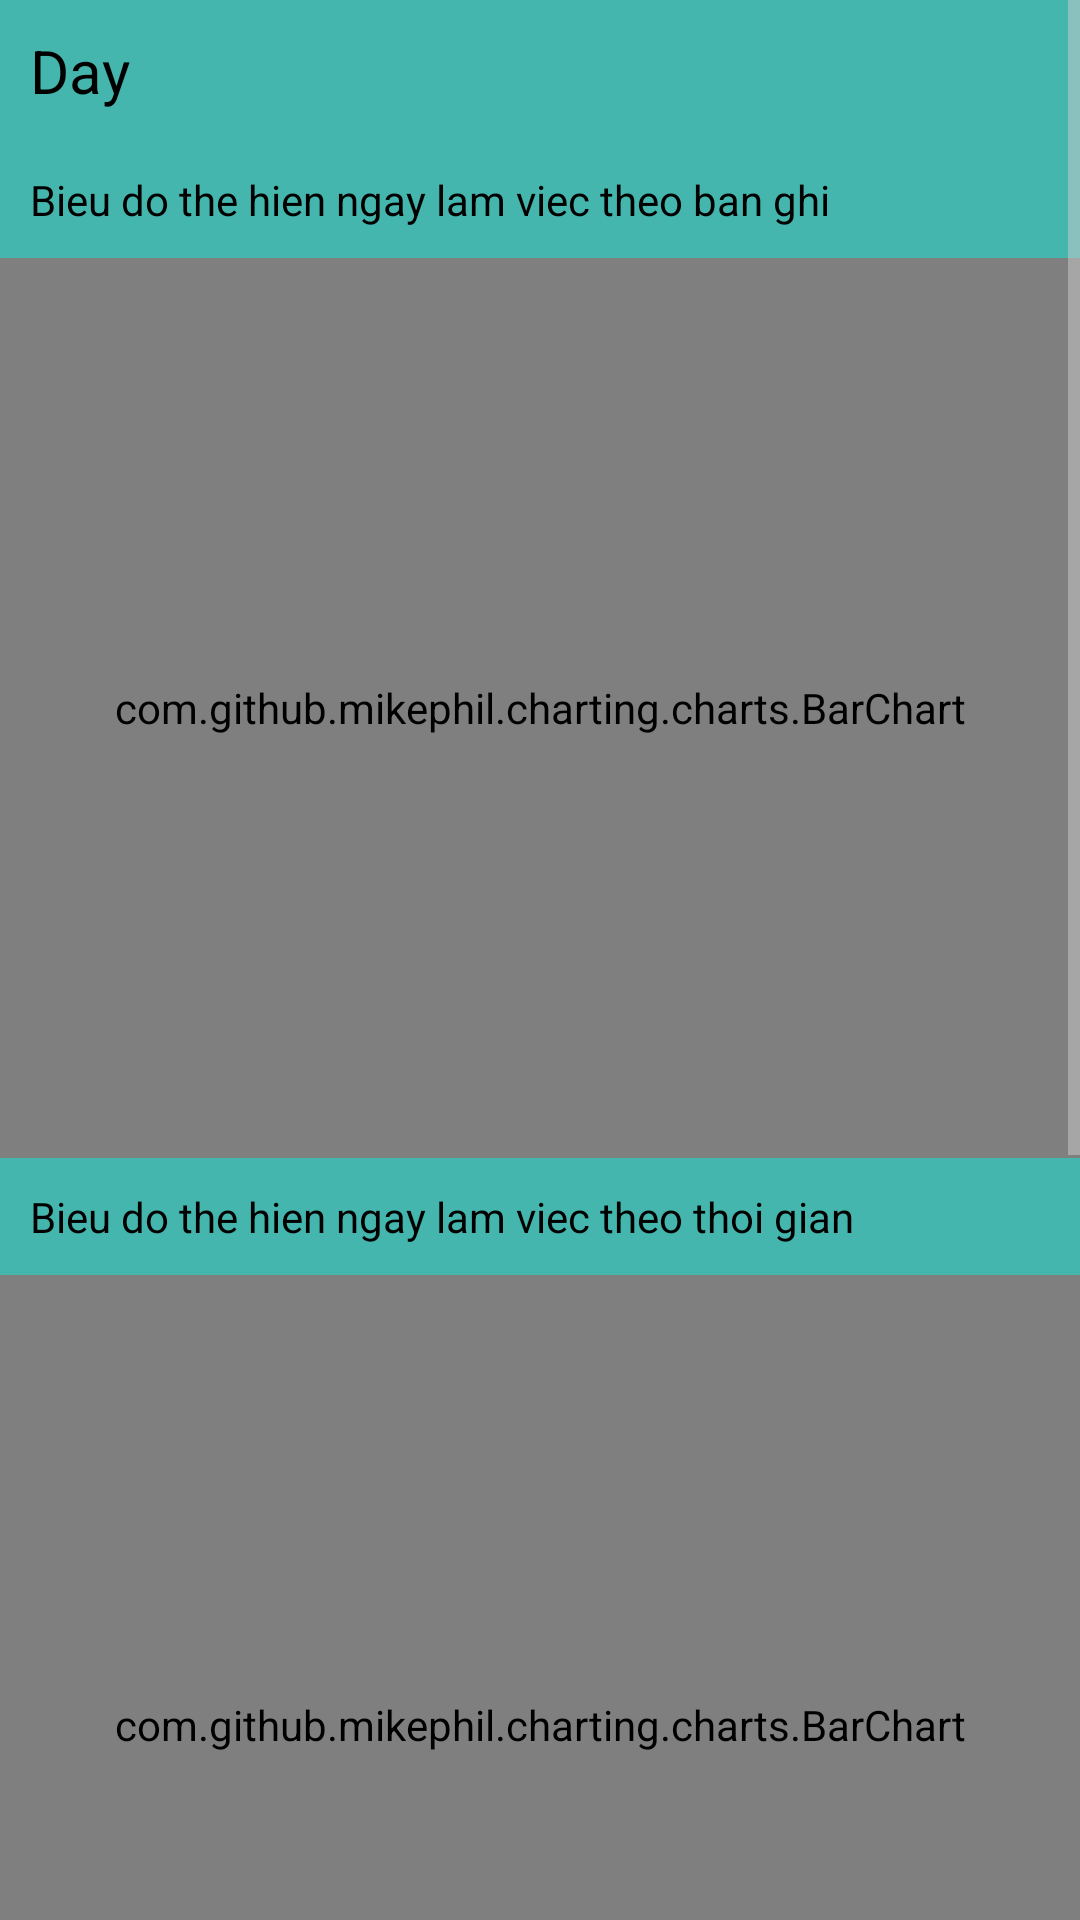

Reconstruct the res/layout file that produces this screen, plus the resources it refers to.
<!-- AndroidManifest.xml: application theme AppTheme.Dark -->
<!-- res/layout/activity_piechart.xml -->
<?xml version="1.0" encoding="utf-8"?>
<ScrollView xmlns:android="http://schemas.android.com/apk/res/android"
    android:layout_width="match_parent"
    android:layout_height="match_parent">

    <LinearLayout xmlns:android="http://schemas.android.com/apk/res/android"
        android:layout_width="match_parent"
        android:layout_height="match_parent"
        android:orientation="vertical">

        <TextView
            android:id="@+id/dateDisplay"
            android:layout_width="wrap_content"
            android:layout_height="wrap_content"
            android:padding="10dp"
            android:text="Day"
            android:textColor="@color/black"
            android:textSize="20dp" />

        <TextView
            android:layout_width="wrap_content"
            android:layout_height="wrap_content"
            android:padding="10dp"
            android:text="Bieu do the hien ngay lam viec theo ban ghi"
            android:textColor="@color/black" />

        <com.github.mikephil.charting.charts.BarChart
            android:id="@+id/chart1"
            android:layout_width="match_parent"
            android:layout_height="300dp"
            android:layout_above="@+id/seekBar1" />

        <TextView
            android:layout_width="wrap_content"
            android:layout_height="wrap_content"
            android:padding="10dp"
            android:text="Bieu do the hien ngay lam viec theo thoi gian"
            android:textColor="@color/black" />

        <com.github.mikephil.charting.charts.BarChart
            android:id="@+id/chart2"
            android:layout_width="match_parent"
            android:layout_height="300dp"
            android:layout_above="@+id/seekBar1" />

        <TextView
            android:layout_width="wrap_content"
            android:layout_height="wrap_content"
            android:padding="10dp"
            android:text="Bieu do tong thoi gian thuc hien"
            android:textColor="@color/black" />

        <com.github.mikephil.charting.charts.PieChart
            android:id="@+id/chart3"
            android:layout_width="match_parent"
            android:layout_height="300dp"
            android:layout_above="@+id/seekBar1" />

        <SeekBar
            android:id="@+id/seekBar2"
            android:layout_width="match_parent"
            android:layout_height="wrap_content"
            android:layout_alignParentBottom="true"
            android:layout_alignParentLeft="true"
            android:layout_margin="8dp"
            android:layout_marginRight="5dp"
            android:layout_toLeftOf="@+id/tvYMax"
            android:max="200"
            android:paddingBottom="12dp"
            android:visibility="gone" />

        <SeekBar
            android:id="@+id/seekBar1"
            android:layout_width="match_parent"
            android:layout_height="wrap_content"
            android:layout_above="@+id/seekBar2"
            android:layout_margin="8dp"
            android:layout_marginBottom="35dp"
            android:layout_marginRight="5dp"
            android:layout_toLeftOf="@+id/tvXMax"
            android:max="25"
            android:paddingBottom="12dp"
            android:visibility="gone" />

        <TextView
            android:id="@+id/tvXMax"
            android:layout_width="50dp"
            android:layout_height="wrap_content"
            android:layout_alignBottom="@+id/seekBar1"
            android:layout_alignParentRight="true"
            android:layout_marginBottom="15dp"
            android:layout_marginRight="10dp"
            android:gravity="right"
            android:text="500"
            android:textAppearance="?android:attr/textAppearanceMedium"
            android:visibility="gone" />

        <TextView
            android:id="@+id/tvYMax"
            android:layout_width="50dp"
            android:layout_height="wrap_content"
            android:layout_alignBottom="@+id/seekBar2"
            android:layout_alignParentRight="true"
            android:layout_marginBottom="15dp"
            android:layout_marginRight="10dp"
            android:gravity="right"
            android:text="500"
            android:textAppearance="?android:attr/textAppearanceMedium"
            android:visibility="gone" />

    </LinearLayout>
</ScrollView>
<!-- resources referenced by this layout -->
<resources>
  <color name="black">#000000</color>
  <style name="AppTheme.Dark" parent="Theme.AppCompat.NoActionBar">
          <item name="colorPrimary">@color/primary</item>
          <item name="colorPrimaryDark">@color/primary_dark</item>
          <item name="colorAccent">@color/accent</item>
  
          <item name="android:windowBackground">@color/primary</item>
  
          <item name="colorControlNormal">@color/iron</item>
          <item name="colorControlActivated">@color/white</item>
          <item name="colorControlHighlight">@color/white</item>
          <item name="android:textColorHint">@color/iron</item>
  
          <item name="colorButtonNormal">@color/primary_darker</item>
          <item name="android:colorButtonNormal">@color/primary_darker</item>
      </style>
  <color name="primary">#44B6AE</color>
  <color name="primary_dark">#44B6AE</color>
  <color name="accent">#FFFFFF</color>
  <color name="iron">#CCCCCC</color>
  <color name="white">#FFFFFF</color>
  <color name="primary_darker">#CC1D1D</color>
</resources>
